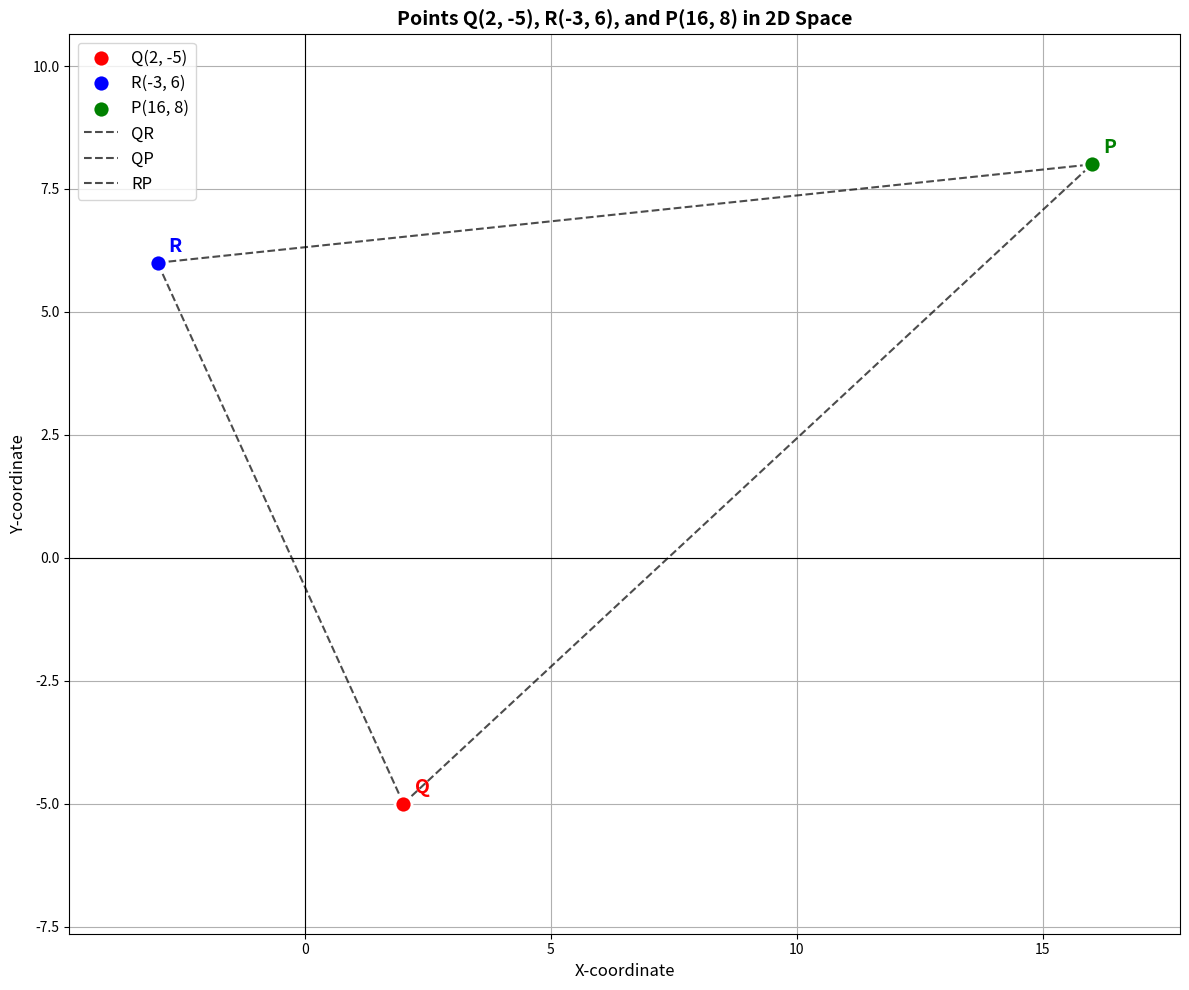

The matplotlib source for this figure:
import matplotlib.pyplot as plt
import numpy as np

# Define the points
# Q(2, -5), R(-3, 6), k = 8, so P(2k, k) = P(16, 8)
Q = (2, -5)
R = (-3, 6)
k = 8
P = (2 * k, k)  # P(16, 8)

print(f"Point Q: {Q}")
print(f"Point R: {R}")
print(f"Point P: {P}")

# Create the plot
plt.figure(figsize=(12, 10))

# Plot the points
plt.scatter(Q[0], Q[1], color='red', s=150, label=f'Q{Q}', zorder=5, edgecolor='white', linewidth=2)
plt.scatter(R[0], R[1], color='blue', s=150, label=f'R{R}', zorder=5, edgecolor='white', linewidth=2)
plt.scatter(P[0], P[1], color='green', s=150, label=f'P{P}', zorder=5, edgecolor='white', linewidth=2)

# Connect points with dashed lines
plt.plot([Q[0], R[0]], [Q[1], R[1]], 'k--', alpha=0.7, linewidth=1.5, label='QR')
plt.plot([Q[0], P[0]], [Q[1], P[1]], 'k--', alpha=0.7, linewidth=1.5, label='QP')
plt.plot([R[0], P[0]], [R[1], P[1]], 'k--', alpha=0.7, linewidth=1.5, label='RP')

# Add point labels
plt.annotate('Q', Q, xytext=(8, 8), textcoords='offset points', 
             fontsize=14, fontweight='bold', color='red')
plt.annotate('R', R, xytext=(8, 8), textcoords='offset points', 
             fontsize=14, fontweight='bold', color='blue')
plt.annotate('P', P, xytext=(8, 8), textcoords='offset points', 
             fontsize=14, fontweight='bold', color='green')

# Customize the plot
plt.grid(True)
plt.axhline(y=0, color='black', linewidth=0.8)
plt.axvline(x=0, color='black', linewidth=0.8)

plt.xlabel('X-coordinate', fontsize=12)
plt.ylabel('Y-coordinate', fontsize=12)
plt.title('Points Q(2, -5), R(-3, 6), and P(16, 8) in 2D Space', fontsize=14, fontweight='bold')

# Set equal aspect ratio
plt.axis('equal')

# Add legend
plt.legend(fontsize=12, loc='upper left')

# Set appropriate axis limits to show all points clearly
all_x = [Q[0], R[0], P[0]]
all_y = [Q[1], R[1], P[1]]

x_range = max(all_x) - min(all_x)
y_range = max(all_y) - min(all_y)
margin = max(x_range, y_range) * 0.15

plt.xlim(min(all_x) - margin, max(all_x) + margin)
plt.ylim(min(all_y) - margin, max(all_y) + margin)

# Make the plot look professional
plt.tight_layout()

# Save the plot as 2.png
plt.savefig('2.png', dpi=300, bbox_inches='tight')

plt.show()
